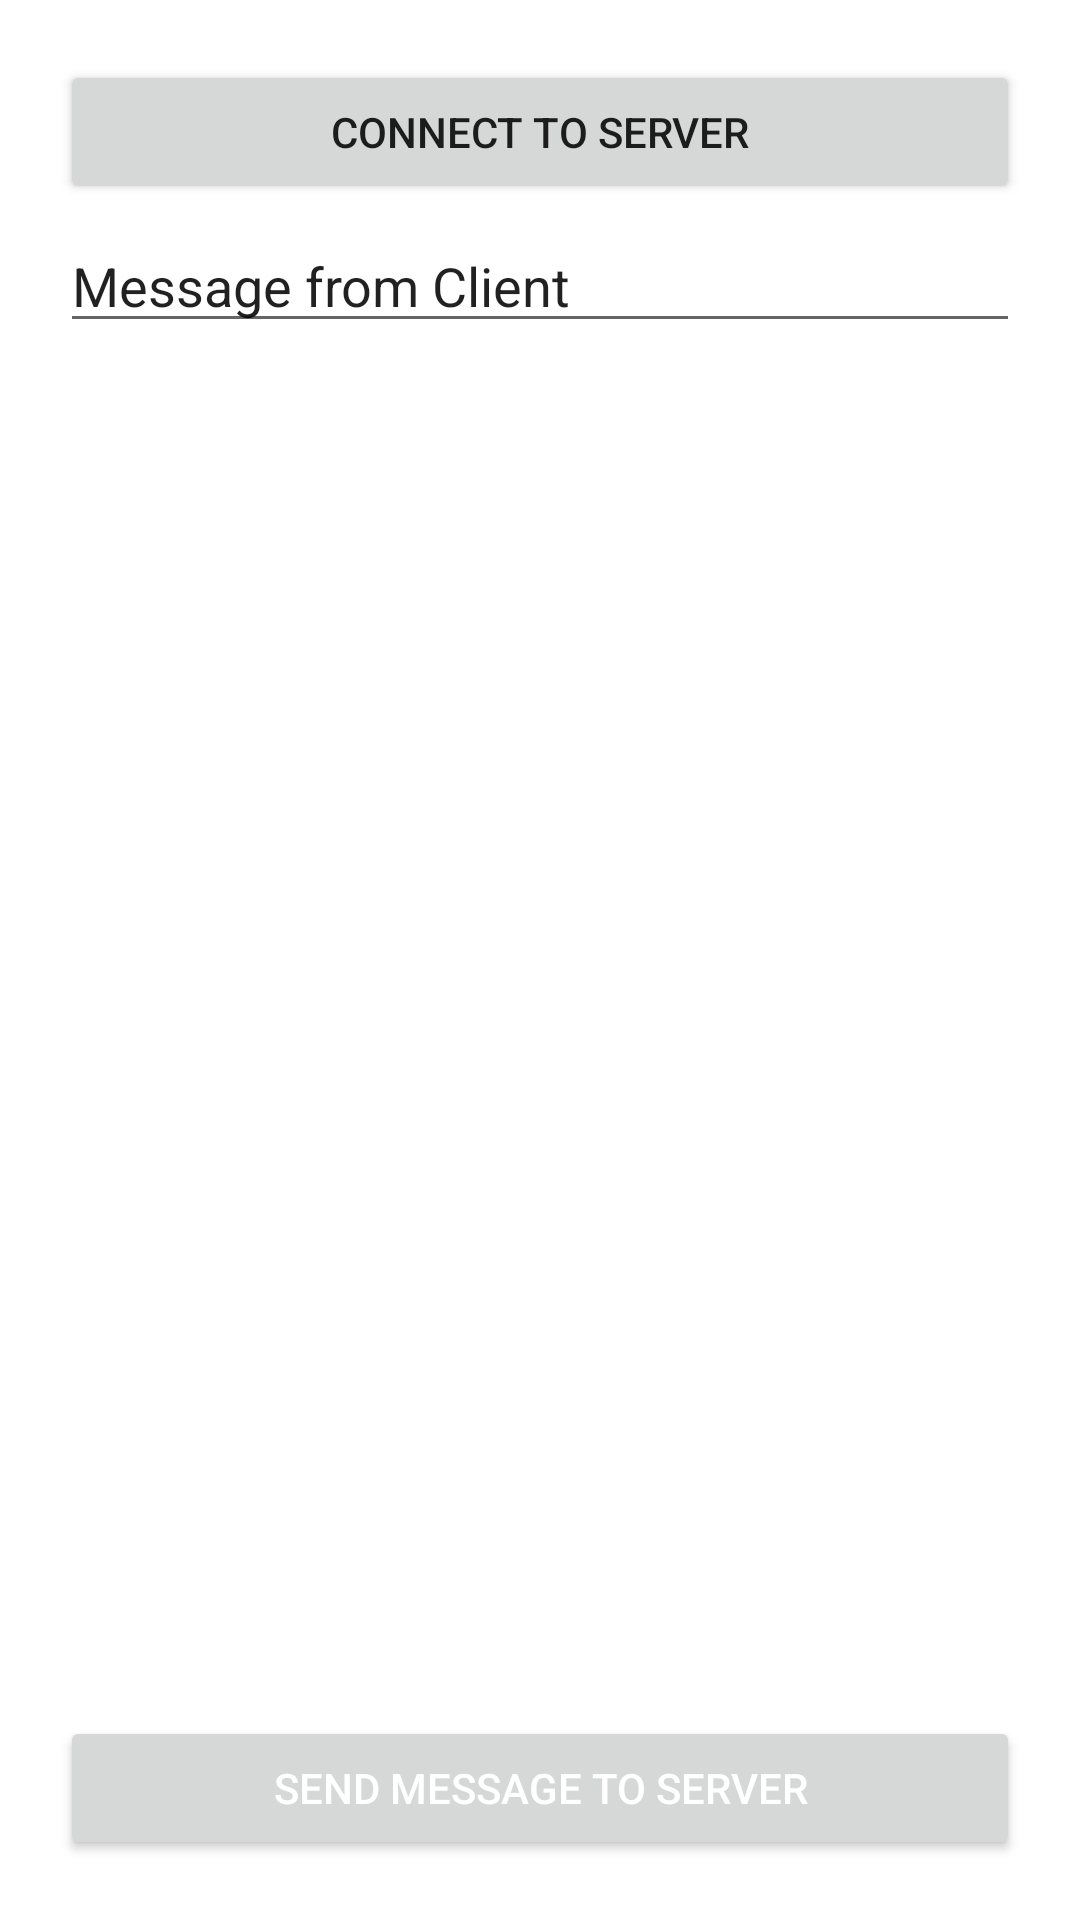

Android layout source for this screen:
<!-- AndroidManifest.xml: fallback theme Theme.MaterialComponents.DayNight.NoActionBar -->
<!-- res/layout/content_main.xml -->
<?xml version="1.0" encoding="utf-8"?>
<RelativeLayout xmlns:android="http://schemas.android.com/apk/res/android"
    android:id="@+id/content_main"
    android:layout_width="match_parent"
    android:layout_height="match_parent"
    android:orientation="vertical"
    android:padding="20dp">

    <Button
        android:id="@+id/connect_server"
        android:layout_width="match_parent"
        android:layout_height="wrap_content"
        android:layout_alignParentTop="true"
        android:onClick="onClick"
        android:text="Connect to server" />

    <EditText
        android:id="@+id/edMessage"
        android:layout_width="match_parent"
        android:layout_height="wrap_content"
        android:layout_below="@+id/connect_server"
        android:layout_marginTop="5dp"
        android:layout_marginBottom="5dp"
        android:text="Message from Client" />

    <ScrollView
        android:layout_width="match_parent"
        android:layout_height="wrap_content"
        android:layout_above="@+id/send_data"
        android:layout_below="@+id/edMessage">

        <LinearLayout
            android:id="@+id/msgList"
            android:layout_width="wrap_content"
            android:layout_height="wrap_content"
            android:orientation="vertical" />

    </ScrollView>

    <Button
        android:id="@+id/send_data"
        android:layout_width="match_parent"
        android:layout_height="wrap_content"
        android:layout_alignParentBottom="true"

        android:onClick="onClick"
        android:text="Send Message to server"
        android:textColor="@android:color/white" />

</RelativeLayout>
<!-- resources referenced by this layout -->
<resources>

</resources>
